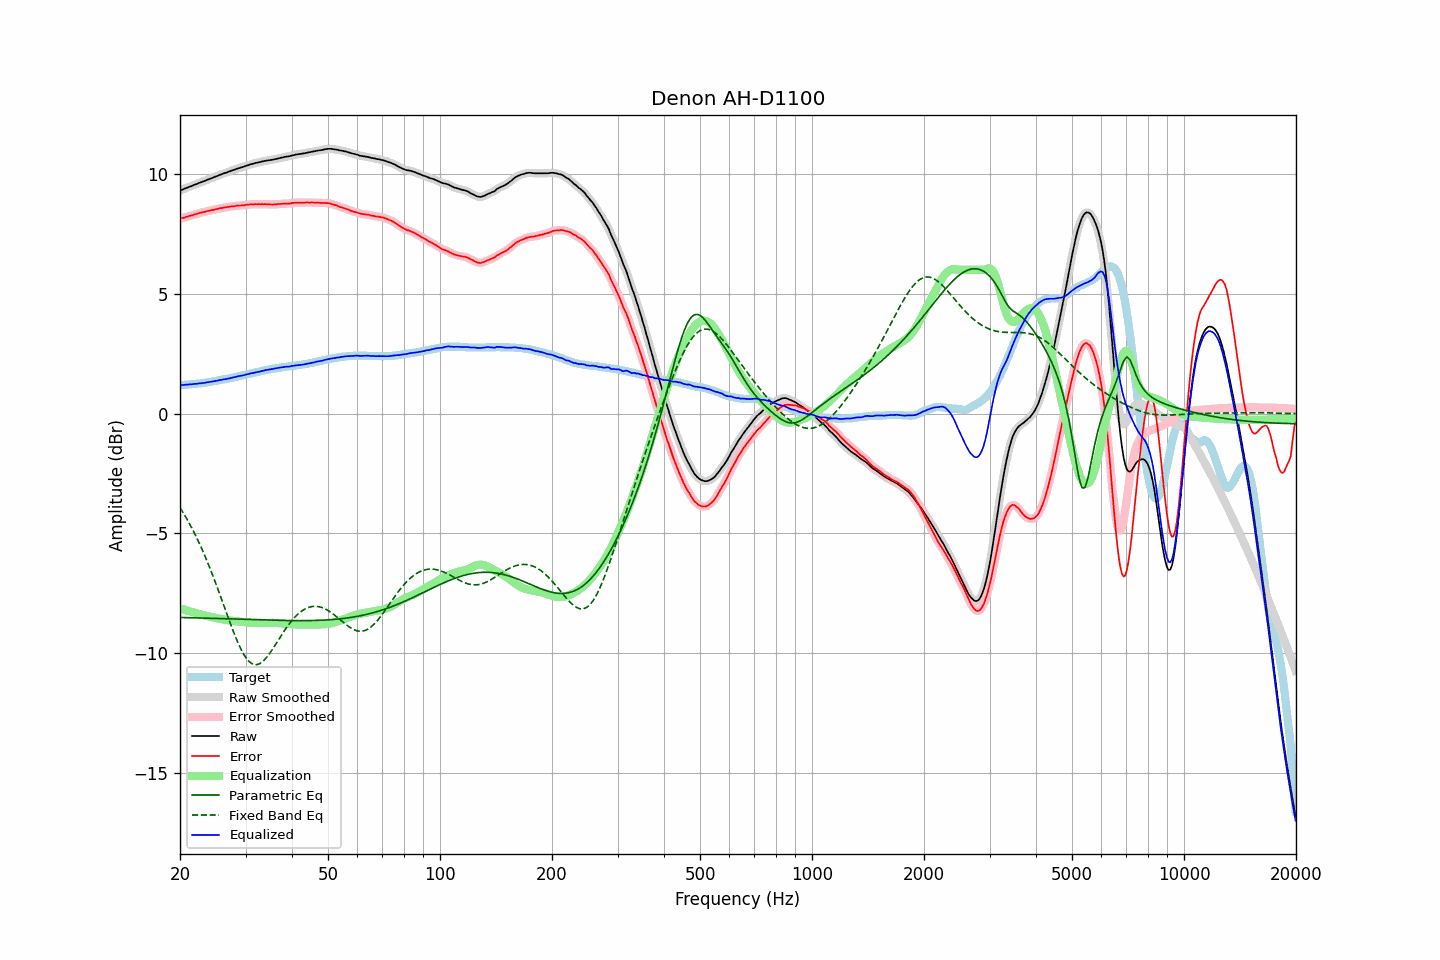

Data behind this chart, as committed beside it:
frequency, raw, error, smoothed, error_smoothed, equalization, parametric_eq, fixed_band_eq, equalized_raw, equalized_smoothed, target
20.00, 9.31, 8.12, 9.31, 8.13, -8.13, -8.51, -3.92, 1.18, 1.18, 1.19
20.20, 9.34, 8.15, 9.34, 8.15, -8.15, -8.51, -4.03, 1.19, 1.19, 1.19
20.40, 9.36, 8.16, 9.36, 8.17, -8.17, -8.51, -4.14, 1.19, 1.20, 1.20
20.61, 9.39, 8.18, 9.39, 8.19, -8.19, -8.51, -4.25, 1.20, 1.20, 1.21
20.81, 9.42, 8.21, 9.42, 8.21, -8.21, -8.51, -4.36, 1.21, 1.21, 1.21
21.02, 9.44, 8.22, 9.44, 8.23, -8.23, -8.51, -4.48, 1.21, 1.21, 1.22
21.23, 9.47, 8.25, 9.47, 8.25, -8.25, -8.52, -4.60, 1.22, 1.22, 1.22
21.44, 9.49, 8.26, 9.49, 8.27, -8.27, -8.52, -4.73, 1.22, 1.22, 1.23
21.66, 9.52, 8.28, 9.52, 8.29, -8.29, -8.52, -4.86, 1.23, 1.23, 1.24
21.87, 9.55, 8.31, 9.55, 8.31, -8.31, -8.52, -4.99, 1.24, 1.24, 1.24
22.09, 9.57, 8.32, 9.57, 8.33, -8.33, -8.52, -5.13, 1.24, 1.25, 1.25
22.31, 9.60, 8.34, 9.60, 8.35, -8.35, -8.53, -5.27, 1.25, 1.25, 1.26
22.54, 9.63, 8.37, 9.63, 8.37, -8.37, -8.53, -5.41, 1.26, 1.26, 1.26
22.76, 9.65, 8.38, 9.65, 8.39, -8.38, -8.53, -5.56, 1.27, 1.27, 1.27
22.99, 9.68, 8.40, 9.68, 8.40, -8.40, -8.53, -5.71, 1.28, 1.27, 1.28
23.22, 9.70, 8.41, 9.70, 8.42, -8.42, -8.53, -5.86, 1.28, 1.28, 1.29
23.45, 9.73, 8.43, 9.73, 8.43, -8.44, -8.53, -6.02, 1.29, 1.29, 1.30
23.69, 9.76, 8.45, 9.76, 8.45, -8.45, -8.54, -6.18, 1.31, 1.31, 1.31
23.92, 9.78, 8.46, 9.78, 8.47, -8.47, -8.54, -6.35, 1.31, 1.32, 1.32
24.16, 9.81, 8.48, 9.81, 8.48, -8.48, -8.54, -6.52, 1.33, 1.33, 1.33
24.40, 9.83, 8.49, 9.83, 8.49, -8.49, -8.54, -6.69, 1.33, 1.34, 1.34
24.65, 9.86, 8.50, 9.86, 8.51, -8.51, -8.54, -6.86, 1.35, 1.35, 1.36
24.89, 9.89, 8.52, 9.89, 8.52, -8.52, -8.55, -7.04, 1.37, 1.36, 1.37
25.14, 9.91, 8.53, 9.91, 8.54, -8.54, -8.55, -7.22, 1.37, 1.38, 1.38
25.39, 9.94, 8.55, 9.94, 8.55, -8.55, -8.55, -7.40, 1.39, 1.39, 1.39
25.65, 9.97, 8.57, 9.97, 8.57, -8.57, -8.55, -7.59, 1.40, 1.40, 1.40
25.91, 9.99, 8.57, 9.99, 8.58, -8.58, -8.56, -7.77, 1.41, 1.41, 1.41
26.16, 10.02, 8.59, 10.02, 8.59, -8.59, -8.56, -7.96, 1.43, 1.42, 1.43
26.43, 10.04, 8.60, 10.04, 8.60, -8.60, -8.56, -8.15, 1.44, 1.44, 1.44
26.69, 10.06, 8.61, 10.06, 8.61, -8.61, -8.56, -8.33, 1.44, 1.45, 1.45
26.96, 10.09, 8.62, 10.09, 8.62, -8.62, -8.56, -8.52, 1.46, 1.46, 1.47
27.23, 10.11, 8.63, 10.11, 8.63, -8.63, -8.57, -8.70, 1.47, 1.48, 1.48
27.50, 10.14, 8.64, 10.14, 8.64, -8.64, -8.57, -8.88, 1.50, 1.49, 1.50
27.77, 10.16, 8.65, 10.16, 8.65, -8.65, -8.57, -9.06, 1.51, 1.51, 1.51
28.05, 10.18, 8.65, 10.18, 8.66, -8.66, -8.57, -9.23, 1.52, 1.52, 1.53
28.33, 10.21, 8.67, 10.21, 8.67, -8.67, -8.58, -9.39, 1.54, 1.54, 1.54
28.62, 10.23, 8.67, 10.23, 8.68, -8.67, -8.58, -9.55, 1.55, 1.55, 1.55
28.90, 10.25, 8.68, 10.25, 8.68, -8.68, -8.58, -9.70, 1.57, 1.57, 1.57
29.19, 10.27, 8.68, 10.27, 8.69, -8.69, -8.58, -9.84, 1.58, 1.58, 1.59
29.48, 10.29, 8.69, 10.29, 8.69, -8.70, -8.58, -9.97, 1.59, 1.59, 1.60
29.78, 10.31, 8.69, 10.31, 8.70, -8.70, -8.59, -10.08, 1.61, 1.61, 1.62
30.08, 10.34, 8.71, 10.33, 8.71, -8.71, -8.59, -10.18, 1.63, 1.63, 1.63
30.38, 10.36, 8.71, 10.36, 8.72, -8.72, -8.59, -10.27, 1.64, 1.64, 1.64
30.68, 10.38, 8.72, 10.38, 8.73, -8.72, -8.59, -10.34, 1.66, 1.66, 1.66
30.99, 10.41, 8.73, 10.40, 8.73, -8.73, -8.60, -10.40, 1.68, 1.67, 1.68
31.30, 10.42, 8.73, 10.42, 8.74, -8.73, -8.60, -10.44, 1.69, 1.69, 1.69
31.61, 10.44, 8.73, 10.44, 8.74, -8.74, -8.60, -10.47, 1.70, 1.70, 1.71
31.93, 10.46, 8.74, 10.46, 8.74, -8.74, -8.60, -10.48, 1.72, 1.72, 1.72
32.24, 10.47, 8.73, 10.47, 8.74, -8.74, -8.60, -10.47, 1.73, 1.73, 1.74
32.57, 10.49, 8.74, 10.49, 8.74, -8.74, -8.61, -10.45, 1.75, 1.75, 1.75
32.89, 10.50, 8.73, 10.50, 8.74, -8.74, -8.61, -10.42, 1.76, 1.76, 1.77
33.22, 10.52, 8.74, 10.52, 8.74, -8.74, -8.61, -10.37, 1.78, 1.78, 1.78
33.55, 10.53, 8.73, 10.53, 8.74, -8.74, -8.61, -10.31, 1.79, 1.79, 1.80
33.89, 10.55, 8.74, 10.55, 8.74, -8.74, -8.61, -10.24, 1.81, 1.81, 1.81
34.23, 10.56, 8.73, 10.56, 8.74, -8.73, -8.62, -10.16, 1.83, 1.82, 1.83
34.57, 10.57, 8.73, 10.57, 8.74, -8.73, -8.62, -10.08, 1.84, 1.84, 1.84
34.92, 10.58, 8.73, 10.58, 8.73, -8.73, -8.62, -9.99, 1.85, 1.85, 1.85
35.27, 10.59, 8.72, 10.59, 8.73, -8.73, -8.62, -9.89, 1.86, 1.86, 1.86
35.62, 10.60, 8.72, 10.60, 8.73, -8.73, -8.62, -9.79, 1.87, 1.87, 1.88
35.97, 10.62, 8.73, 10.62, 8.73, -8.73, -8.62, -9.68, 1.89, 1.88, 1.89
... 635 more rows
